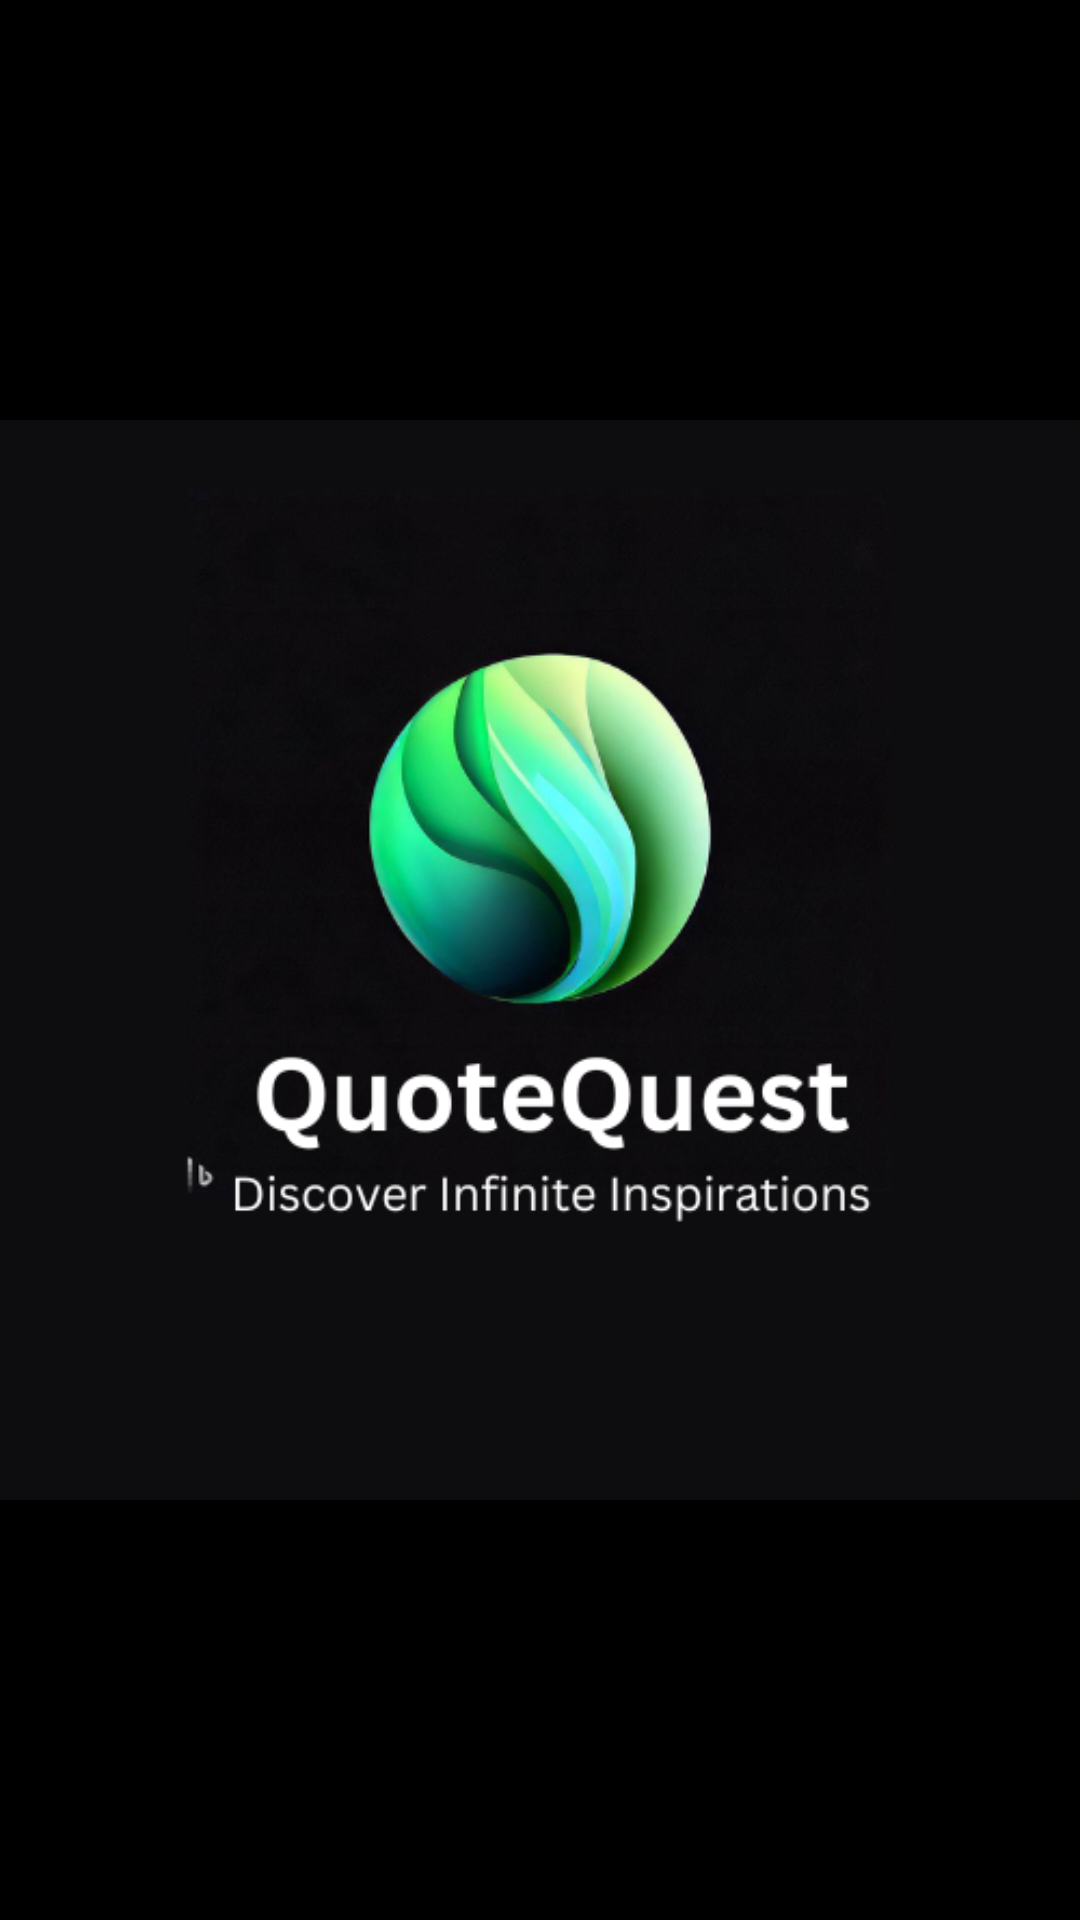

This screen was rendered from an Android layout file. Write that file and the resources it references.
<!-- AndroidManifest.xml: application theme Theme.Tester -->
<!-- res/layout/activity_splash_screen.xml -->
<?xml version="1.0" encoding="utf-8"?>
<androidx.constraintlayout.widget.ConstraintLayout xmlns:android="http://schemas.android.com/apk/res/android"
    xmlns:app="http://schemas.android.com/apk/res-auto"
    xmlns:tools="http://schemas.android.com/tools"
    android:layout_width="match_parent"
    android:layout_height="match_parent"
    android:background="#000000"
    tools:context=".splashScreen">

    <ImageView
        android:id="@+id/imageView"
        android:layout_width="wrap_content"
        android:layout_height="wrap_content"
        app:layout_constraintBottom_toBottomOf="parent"
        app:layout_constraintEnd_toEndOf="parent"
        app:layout_constraintHorizontal_bias="0.5"
        app:layout_constraintStart_toStartOf="parent"
        app:layout_constraintTop_toTopOf="parent"
        app:layout_constraintVertical_bias="0.5"
        app:srcCompat="@drawable/quotequest" />

    <ProgressBar
        android:id="@+id/progressBar"
        style="?android:attr/progressBarStyle"
        android:visibility="gone"
        android:layout_width="wrap_content"
        android:layout_height="wrap_content"
        android:layout_marginBottom="80dp"
        app:layout_constraintBottom_toBottomOf="parent"
        app:layout_constraintEnd_toEndOf="parent"
        app:layout_constraintHorizontal_bias="0.526"
        app:layout_constraintStart_toStartOf="parent" />
</androidx.constraintlayout.widget.ConstraintLayout>
<!-- resources referenced by this layout -->
<resources>
  <!-- drawable quotequest: png bitmap (drawable, 126616 bytes) -->
  <style name="Theme.Tester" parent="Base.Theme.Tester" />
  <style name="Base.Theme.Tester" parent="Theme.Material3.DayNight.NoActionBar">
          <item name="colorPrimary"> #2ecc71</item>
          <item name="colorAccent"> #2ecc71</item>
          <item name="colorPrimaryDark">#2ecc71</item>
          
          
      </style>
</resources>
